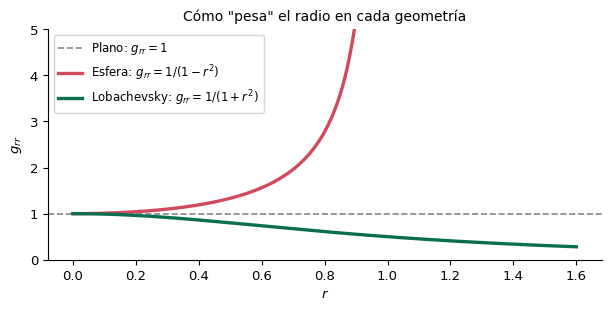

Source code (Python):
import os, numpy as np, matplotlib
matplotlib.use("Agg")
import matplotlib.pyplot as plt
plt.rcParams.update({"font.family":"DejaVu Sans","font.size":9.5,"axes.spines.top":False,"axes.spines.right":False})
plt.rcParams["mathtext.fontset"]="dejavusans"
os.makedirs("images", exist_ok=True)

r = np.linspace(0, 1.6, 400)
fig, ax = plt.subplots(figsize=(6.2, 3.2))
ax.axhline(1.0, ls='--', color='#888888', lw=1.2, label=r'Plano: $g_{rr}=1$')
rs = np.linspace(0, 0.999, 400)
ax.plot(rs, 1/(1-rs**2), color='#d1495b', lw=2.4, label=r'Esfera: $g_{rr}=1/(1-r^2)$')
ax.plot(r, 1/(1+r**2), color='#0b6e4f', lw=2.4, label=r'Lobachevsky: $g_{rr}=1/(1+r^2)$')
ax.set_xlabel(r'$r$'); ax.set_ylabel(r'$g_{rr}$')
ax.set_title('Cómo \"pesa\" el radio en cada geometría', fontsize=10)
ax.set_ylim(0, 5)
ax.legend(loc='upper left', fontsize=8.5)
fig.tight_layout()
fig.savefig('images/tres_geometrias.svg', bbox_inches='tight')
fig.savefig('images/tres_geometrias.pdf', bbox_inches='tight')
print('OK: tres_geometrias')
